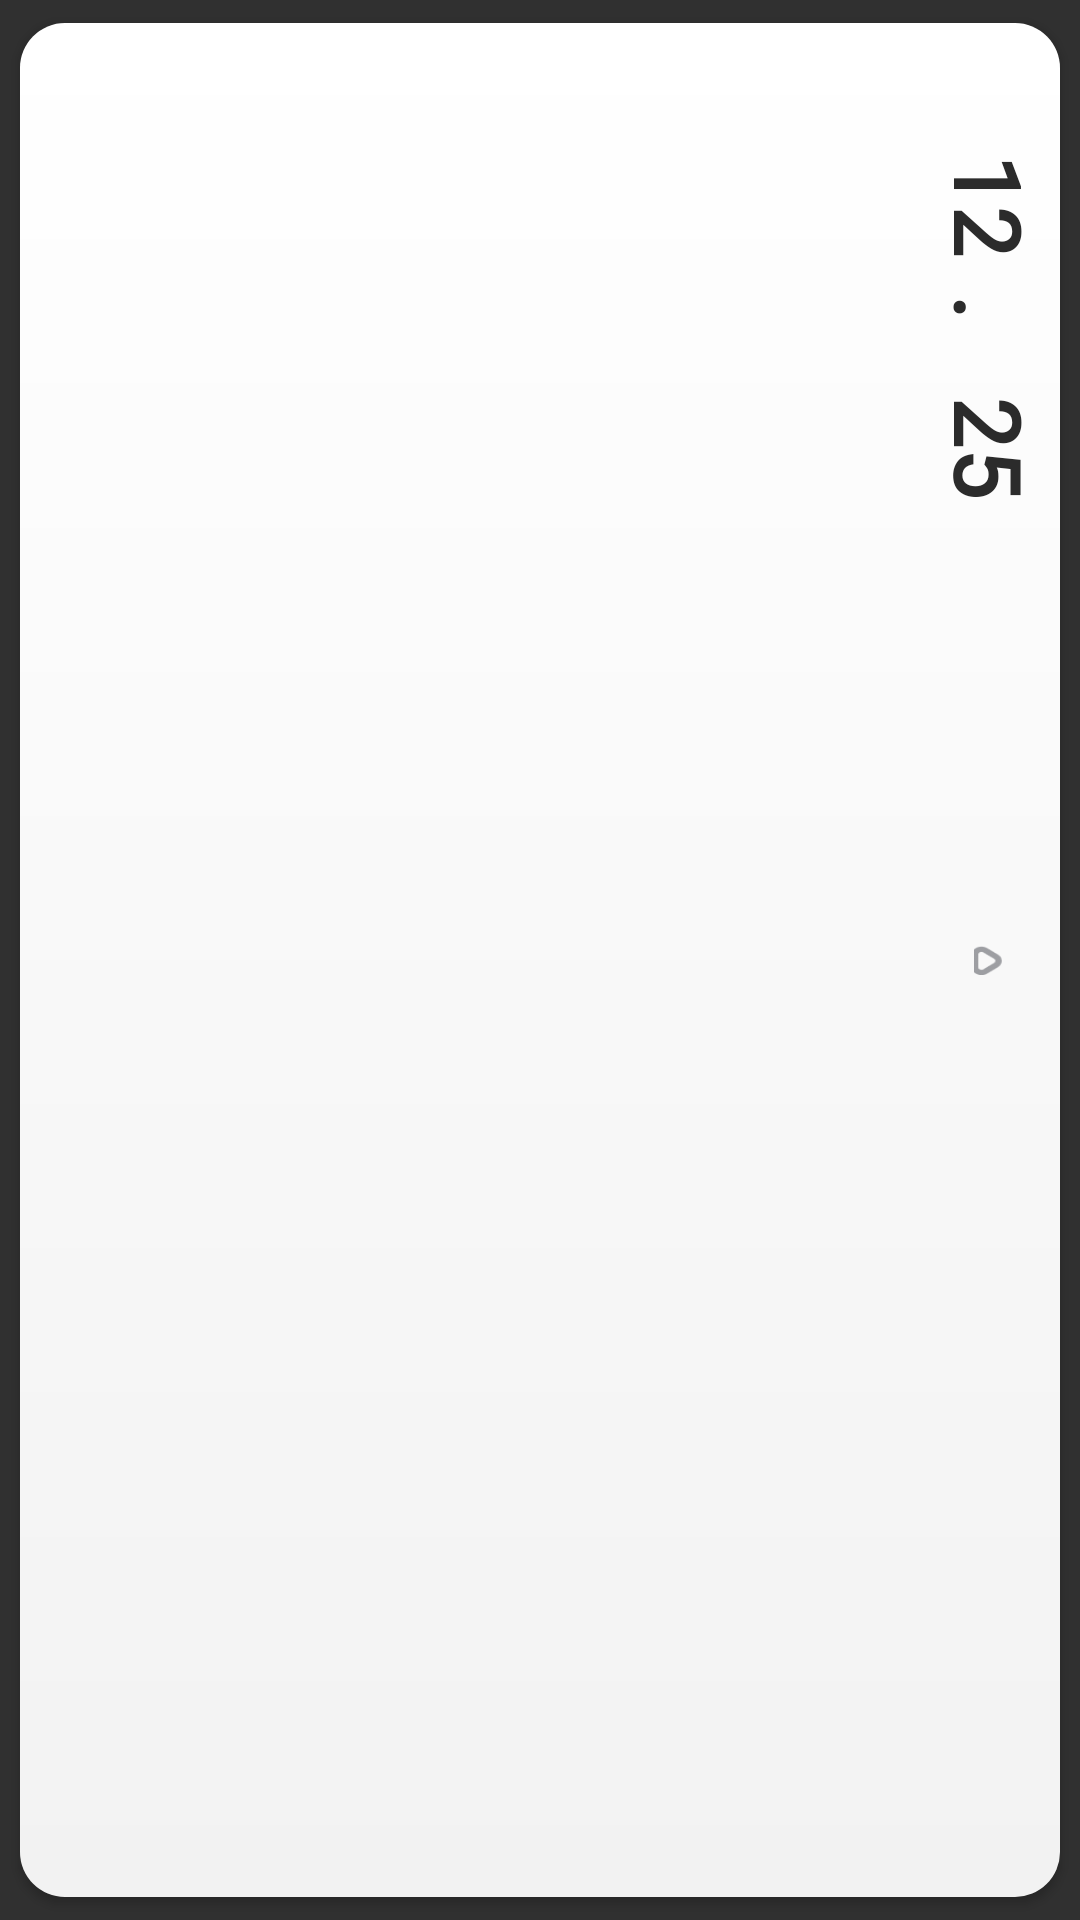

Produce the Android XML layout that renders to this screen, including the resource entries it uses.
<!-- AndroidManifest.xml: application theme AppTheme -->
<!-- res/layout/cardview_main_date.xml -->
<?xml version="1.0" encoding="utf-8"?>
<androidx.cardview.widget.CardView
    xmlns:android="http://schemas.android.com/apk/res/android"
    xmlns:app="http://schemas.android.com/apk/res-auto"
    android:id="@+id/cardView"
    android:layout_width="match_parent"
    android:layout_height="match_parent"
    android:layout_marginLeft="@dimen/pageMarginAndOffset"
    android:layout_marginRight="@dimen/pageMarginAndOffset"
    android:layout_gravity="center"
    android:elevation="3dp"
    android:gravity="center"
    app:cardUseCompatPadding="true"
    app:cardCornerRadius="15dp">

    <androidx.constraintlayout.widget.ConstraintLayout
        android:layout_width="match_parent"
        android:layout_height="match_parent"
        android:layout_gravity="center"
        android:background="@drawable/gradient">

        <RelativeLayout
            android:id="@+id/layout_cardview_date"
            android:layout_width="@dimen/offset"
            android:layout_height="match_parent"
            app:layout_constraintRight_toRightOf="parent"
            app:layout_constraintLeft_toRightOf="@id/imageview_cardview"
            app:layout_constraintHorizontal_chainStyle="packed">

        <LinearLayout
            android:layout_width="match_parent"
            android:layout_height="match_parent"
            android:layout_marginTop="20dp"
            android:orientation="vertical"
            android:layout_alignParentTop="true">

            <androidx.appcompat.widget.AppCompatTextView
                android:id="@+id/textview_cardview_month"
                android:layout_width="match_parent"
                android:layout_height="wrap_content"
                android:layout_marginTop="15dp"
                android:gravity="bottom|end"
                android:text="12"
                android:textSize="30dp"
                android:textColor="#2B2B2B"
                android:fontFamily="@font/nanumgothic"
                android:textStyle="bold"
                android:rotation="90"/>

            <androidx.appcompat.widget.AppCompatTextView
                android:layout_width="match_parent"
                android:layout_height="wrap_content"
                android:gravity="bottom|center_horizontal"
                android:text="."
                android:textSize="30dp"
                android:textColor="#2B2B2B"
                android:fontFamily="@font/nanumgothic"
                android:textStyle="bold"
                android:rotation="90"/>

            <androidx.appcompat.widget.AppCompatTextView
                android:id="@+id/textview_cardview_date"
                android:layout_width="match_parent"
                android:layout_height="wrap_content"
                android:gravity="bottom|right"
                android:text="25"
                android:textSize="30dp"
                android:textColor="#2B2B2B"
                android:fontFamily="@font/nanumgothic"
                android:textStyle="bold"
                android:rotation="90"/>

        </LinearLayout>

        <ImageView
            android:layout_width="10dp"
            android:layout_height="10dp"
            android:background="@drawable/ic_upper_triangle"
            android:rotation="90"
            android:layout_centerHorizontal="true"
            android:layout_centerInParent="true"/>

        </RelativeLayout>

        <ImageView
            android:id="@+id/imageview_cardview"
            android:layout_width="0dp"
            android:layout_height="0dp"
            app:layout_constraintLeft_toLeftOf="parent"
            app:layout_constraintRight_toLeftOf="@id/layout_cardview_date"
            app:layout_constraintTop_toTopOf="parent"
            app:layout_constraintBottom_toBottomOf="parent"
            app:layout_constraintHorizontal_chainStyle="packed"
            app:layout_constrainedWidth="true"
            android:scaleType="centerCrop"
            android:adjustViewBounds="true"/>

    </androidx.constraintlayout.widget.ConstraintLayout>

</androidx.cardview.widget.CardView>
<!-- resources referenced by this layout -->
<resources>
  <dimen name="offset">47dp</dimen>
  <dimen name="pageMarginAndOffset">59dp</dimen>
  <!-- drawable gradient (drawable) -->
  <?xml version="1.0" encoding="utf-8"?>
  <shape xmlns:android="http://schemas.android.com/apk/res/android">
      <gradient
          android:angle="90"
          android:type="linear"
          android:startColor="#F2F2F2"
          android:endColor="#FFFFFF"/>
  </shape>
  <!-- drawable ic_upper_triangle: png bitmap (drawable, 801 bytes) -->
  <style name="AppTheme" parent="Theme.AppCompat.NoActionBar">
          
          <item name="colorPrimary">@color/colorPrimary</item>
          <item name="colorPrimaryDark">@color/colorPrimaryDark</item>
          <item name="colorAccent">#176EE0</item>
  
          <item name="colorControlNormal">#BCBCBC</item>
      </style>
  <color name="colorPrimary">#008577</color>
  <color name="colorPrimaryDark">#00574B</color>
</resources>
